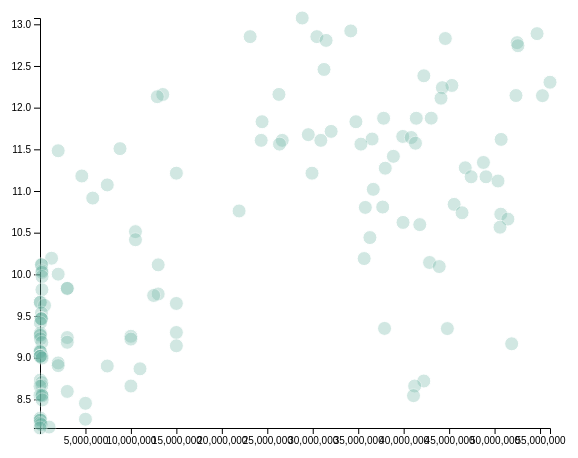
D3 v4 page, settled after 360 driven frames (6 s of simulated time); the page loaded 1 data file(s).


// ── overall.js
// set the dimensions and margins of the graph
var margin = {top: 10, right: 30, bottom: 30, left: 60},
    width = 600 - margin.left - margin.right,
    height = 450 - margin.top - margin.bottom;

// append the svg object to the body of the page
var svg = d3.select("#my_dataviz")
  .append("svg")
    .attr("width", width + margin.left + margin.right)
    .attr("height", height + margin.top + margin.bottom)
  .append("g")
    .attr("transform",
          "translate(" + margin.left + "," + margin.top + ")");

//Read the data
d3.csv("hbo_result1.csv", function(data) {
  data=data.filter(function(row){
    return row["Account_No"]==="409000438620'";
  })
  // Add X axis
  console.log(d3.min(data, function(d) {
    return +d.AMOUNT; }))
  var x = d3.scaleLinear()
    .domain([d3.min(data, function(d) {
      return +d.AMOUNT; }), d3.max(data, function(d) {
      return +d.AMOUNT; })])
    .range([0, width ]);
  svg.append("g")
    .attr("transform", "translate(0," + height + ")")
    .call(d3.axisBottom(x));

  // Add Y axis
  var y = d3.scaleLinear()
    .domain([d3.min(data, function(d) {
      return +d.hbos; }), d3.max(data, function(d) {
      return +d.hbos; })])
    .range([ height, 0]);
  svg.append("g")
    .call(d3.axisLeft(y));

  // Add a tooltip div. Here I define the general feature of the tooltip: stuff that do not depend on the data point.
  // Its opacity is set to 0: we don't see it by default.
  var tooltip = d3.select("#my_dataviz")
    .append("div")
    .style("opacity", 0)
    .attr("class", "tooltip")
    .style("background-color", "white")
    .style("border", "solid")
    .style("border-width", "1px")
    .style("border-radius", "5px")
    .style("padding", "10px")



  // A function that change this tooltip when the user hover a point.
  // Its opacity is set to 1: we can now see it. Plus it set the text and position of tooltip depending on the datapoint (d)
  var mouseover = function(d) {
    tooltip
      .style("opacity", 1)
  }

  var mousemove = function(d) {
    tooltip
      .html("The Amount of<br>the transaction is: " + d.AMOUNT)
      .style("left", (d3.mouse(this)[0]+90) + "px") // It is important to put the +90: other wise the tooltip is exactly where the point is an it creates a weird effect
      .style("top", (d3.mouse(this)[1]) + "px")
  }

  // A function that change this tooltip when the leaves a point: just need to set opacity to 0 again
  var mouseleave = function(d) {
    tooltip
      .transition()
      .duration(200)
      .style("opacity", 0)
  }

  // Add dots
  svg.append('g')
    .selectAll("dot")
    .data(data) // the .filter part is just to keep a few dots on the chart, not all of them
    .enter()
    .append("circle")
      .attr("cx", function (d) { return x(d.AMOUNT); } )
      .attr("cy", function (d) { return y(d.hbos); } )
      .attr("r", 7)
      .style("fill", "#69b3a2")
      .style("opacity", 0.3)
      .style("stroke", "white")
    .on("mouseover", mouseover )
    .on("mousemove", mousemove )
    .on("mouseleave", mouseleave )

})


### data: hbo_result1.csv
Account_No, DATE, TRANSACTION_DETAILS, WITHDRAWAL_AMT, DEPOSIT_AMT, BALANCE_AMT, year, month, day, type, AMOUNT, hbos, sub_withdrawal_amt, sub_deposit_amt, sub_balance, sub_day, threshold
409000438620', 2018-01-01, Indiaforensic AEPS NPCI WDL SET, 0.0, 28842441, 71834737, 2018, 1, 1, CASH_IN, 28842441, 13.08, 6.944, 3.167, 0.09728, 0.0, 1
409000438620', 2018-01-22, Indiaforensic AEPS NPCI WDL SET, 0.0, 34183203, 83369121, 2018, 1, 22, CASH_IN, 34183203, 12.92, 0.0, 0.8049, 0.605, 7.709, 1
409000438620', 2018-01-17, Indiaforensic AEPS NPCI WDL SET, 0.0, 54673592, 54958473, 2018, 1, 17, TRANSFER, 54673592, 12.89, 0.9802, 0.5545, 0.0, 0.0, 1
409000438620', 2018-01-29, Indiaforensic AEPS NPCI WDL SET, 0.0, 30452545, 80959468, 2018, 1, 29, TRANSFER, 30452545, 12.85, 1.225, 2.012, 0.0, 1.224, 1
409000438620', 2018-01-29, Indiaforensic AEPS NPCI WDL SET, 0.0, 23114189, 74102556, 2018, 1, 29, CASH_IN, 23114189, 12.85, 1.225, 3.668, 0.0, 1.717, 1
409000438620', 2018-01-06, Indiaforensic AEPS NPCI WDL SET, 0.0, 44583319, 45437019, 2018, 1, 6, CASH_IN, 44583319, 12.83, 3.677, 0.0, 0.7133, 1.244, 1
409000438620', 2018-01-08, Indiaforensic AEPS NPCI WDL SET, 0.0, 31469794, 76464932, 2018, 1, 8, TRANSFER, 31469794, 12.81, 7.106, 2.474, 0.09728, 0.0, 1
409000438620', 2018-01-10, Indiaforensic AEPS NPCI WDL SET, 0.0, 52483897, 52817679, 2018, 1, 10, CASH_IN, 52483897, 12.78, 0.0, 0.0, 1.092, 0.7782, 1
409000438620', 2018-01-19, Indiaforensic AEPS NPCI WDL SET, 0.0, 52569402, 52774654, 2018, 1, 19, CASH_IN, 52569402, 12.74, 8.579, 0.0, 1.992, 0.5545, 1
409000362497', 2018-01-16, FDRL/INTERNAL FUND TRANSFE, 0.0, 15000000, -198700057, 2018, 1, 16, CHECK_CASHING, 15000000, 12.71, 0.1016, 0.09728, 2.563, 0.0, 1
1196428', 2018-01-12, TRF FROM  Indiaforensic SERVICES, 0.0, 12500000, -97271183, 2018, 1, 12, CHECK_CASHING, 12500000, 12.65, 0.0, 0.8245, 0.7441, 0.0, 1
1196428', 2018-01-06, FDRL/INTERNAL FUND TRANSFE, 15000000, 0.0, -132333818, 2018, 1, 6, CHECK_WITHDRAWAL, 15000000, 12.58, 1.889, 0.0, 0.8325, 0.00148, 1
409000362497', 2018-01-03, FDRL/INTERNAL FUND TRANSFE, 0.0, 15000000, -195680961, 2018, 1, 3, TRANSFER, 15000000, 12.56, 0.9986, 0.00148, 2.563, 0.0, 1
409000438620', 2018-01-15, Indiaforensic AEPS NPCI WDL SET, 0.0, 31238902, 139528228, 2018, 1, 15, CHECK_CASHING, 31238902, 12.46, 7.207, 2.474, 0.09728, 0.0, 1
409000438620', 2018-01-01, Indiaforensic AEPS NPCI WDL SET, 0.0, 42220056, 42992296, 2018, 1, 1, CASH_IN, 42220056, 12.38, 0.0, 9.13, 0.744, 1.244, 1
1196428', 2018-01-25, NEFT/AXISP18025035632/ACC, 0.0, 26000000, -105891852, 2018, 1, 25, TRANSFER, 26000000, 12.37, 0.0, 0.8166, 0.6232, 8.579, 1
409000438620', 2018-01-15, Indiaforensic AEPS NPCI WDL SET, 0.0, 56096135, 108289326, 2018, 1, 15, CASH_IN, 56096135, 12.3, 0.0, 0.0, 1.092, 0.7782, 1
409000438620', 2018-01-03, Indiaforensic AEPS NPCI WDL SET, 0.0, 45304997, 45613078, 2018, 1, 3, CHECK_CASHING, 45304997, 12.27, 1.627, 0.6232, 4.903, 6.439, 1
409000438620', 2018-01-05, Indiaforensic AEPS NPCI WDL SET, 0.0, 44256042, 44311493, 2018, 1, 5, TRANSFER, 44256042, 12.24, 0.0, 2.474, 0.09728, 8.579, 1
409000438620', 2018-01-02, Indiaforensic AEPS NPCI WDL SET, 0.0, 26281758, 26581896, 2018, 1, 2, CHECK_CASHING, 26281758, 12.16, 7.188, 2.474, 0.09728, 0.0, 1
409000438620', 2018-01-03, TRF TO  Indiaforensic SERVICES I, 13500000, 0.0, 90429, 2018, 1, 3, CASH_OUT, 13500000, 12.16, 1.627, 0.6232, 4.553, 6.682, 1
409000438620', 2018-01-09, Indiaforensic AEPS NPCI WDL SET, 0.0, 52353572, 52633615, 2018, 1, 9, TRANSFER, 52353572, 12.15, 0.0, 0.0, 0.7133, 0.5545, 1
409000438620', 2018-01-31, Indiaforensic AEPS NPCI WDL SET, 0.0, 55267077, 55412224, 2018, 1, 31, TRANSFER, 55267077, 12.14, 0.0, 0.0, 1.069, 0.6622, 1
409000438620', 2018-01-10, TRF TO  Indiaforensic SERVICES I, 12900000, 0.0, 20556, 2018, 1, 10, DEBIT, 12900000, 12.13, 1.224, 0.5545, 4.928, 0.0, 1
409000438620', 2018-01-08, Indiaforensic AEPS NPCI WDL SET, 0.0, 44107979, 44995138, 2018, 1, 8, CASH_IN, 44107979, 12.11, 0.0, 5.522, 0.7133, 0.5545, 1
409000362497', 2018-01-25, FDRL/INTERNAL FUND TRANSFE, 0.0, 15000000, -205668433, 2018, 1, 25, CHECK_CASHING, 15000000, 12, 0.0, 0.8424, 0.2697, 6.861, 1
1196428', 2018-01-02, FDRL/REAL TIME GROSS SETTL, 15000000, 0.0, -132198742, 2018, 1, 2, PAYEMENT, 15000000, 11.91, 0.00148, 1.889, 0.0, 1.391, 0
409000438620', 2018-01-23, Indiaforensic AEPS NPCI WDL SET, 0.0, 43031762, 43504460, 2018, 1, 23, CHECK_CASHING, 43031762, 11.87, 2.474, 0.0, 5.074, 0.0, 0
409000438620', 2018-01-15, Indiaforensic AEPS NPCI DEP SET, 37794896, 0.0, 101733332, 2018, 1, 15, CASH_OUT, 37794896, 11.87, 1.224, 0.5545, 0.0, 7.519, 0
409000438620', 2018-01-15, Indiaforensic AEPS NPCI DEP SET, 41386936, 0.0, 60346396, 2018, 1, 15, CASH_OUT, 41386936, 11.87, 1.244, 8.579, 5.988, 1.717, 0
409000438620', 2018-01-01, Indiaforensic AEPS NPCI DEP SET, 24426693, 0.0, 12659078, 2018, 1, 1, PAYEMENT, 24426693, 11.83, 0.5093, 8.545, 0.0, 1.507, 0
409000438620', 2018-01-01, Indiaforensic AEPS NPCI DEP SET, 34748966, 0.0, 37085771, 2018, 1, 1, CHECK_WITHDRAWAL, 34748966, 11.83, 1.224, 0.6232, 4.928, 7.519, 0
1196428', 2018-01-03, TRF FROM  Indiaforensic SERVICES, 0.0, 13500000, -105549078, 2018, 1, 3, CASH_IN, 13500000, 11.78, 0.07701, 0.0, 5.031, 0.0, 0
1196428', 2018-01-10, TRF FROM  Indiaforensic SERVICES, 0.0, 12900000, -109100373, 2018, 1, 10, CASH_IN, 12900000, 11.76, 0.0, 0.01848, 0.1609, 0.0, 0
1196428', 2018-01-22, TRF FROM  Indiaforensic SERVICES, 0.0, 13000000, -103735606, 2018, 1, 22, TRANSFER, 13000000, 11.75, 0.0, 0.9505, 0.5991, 0.0, 0
1196428', 2018-01-12, NEFT/AXISP18012066598/ACC, 0.0, 25000000, -106350664, 2018, 1, 12, CASH_IN, 25000000, 11.73, 0.0, 0.8166, 0.7441, 0.0, 0
1196428', 2018-01-19, NEFT/AXISP18019058742/ACC, 0.0, 15000000, -97568436, 2018, 1, 19, CASH_IN, 15000000, 11.72, 0.0, 1.992, 0.5991, 4.413, 0
409000438620', 2018-01-03, Indiaforensic AEPS NPCI DEP SET, 32022619, 0.0, 13590429, 2018, 1, 3, CASH_OUT, 32022619, 11.72, 0.0, 2.474, 0.09728, 0.0, 0
… [head cut at 6 KiB]